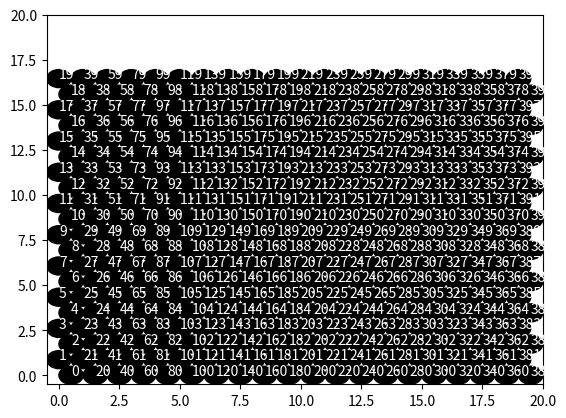

Recreate this plot in Python.
import numpy as np
import math
import matplotlib.pyplot as plt
r = 0.5
n = 20 #Size of y in grid
m = 20 #Size of x in grid
x = []
y = []
for j in range (0, m):
    for i in range (0, n):
        y.append (math.sqrt(((2*r)**2)-((r)**2))*i)
        

for i in range (1, ((2*m)+1), 2):
    for j in range(0, int(n/2)):
        x.append ((r*i))
        x.append (r*(i-1))
 
x = np.array(x)
y = np.array(y)

""" print (x)
print(len(x)) """
fig, ax = plt.subplots()
for i in range(0,n*m):
    circles = plt.Circle((x[i], y[i]), r, color='black')
    ax.add_artist(circles) 
    plt.annotate(i, (x[i], y[i]), color = 'white')


ax.set_xlim(-r,n)
ax.set_ylim(-r,m)
plt.show()